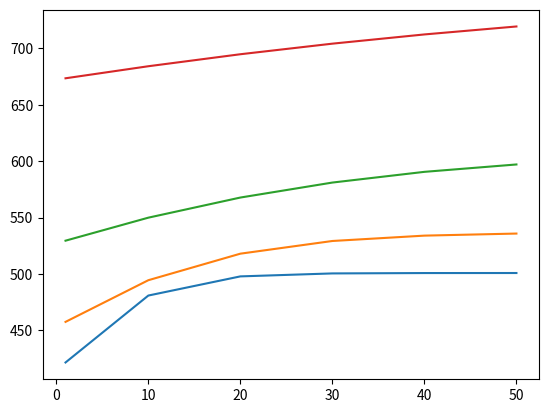

Source code (Python):
import sys
import math
import matplotlib.pyplot as plt

tx_rate = 24#e6
slot = 9
delta_tx = 1024*8.0/tx_rate
delta_sifs = 10
delta_difs = 28
delta_ack = 32.0*8.0/tx_rate
delta_timeout = 100

cw_min = [8, 16, 32, 64]#,128, 256, 512]
nNodes = [1, 10, 20, 30, 40, 50]

for w in cw_min:
	plotter = []
	for n in nNodes:
		frac1 = 2.0/(w+1.0)
		frac2 = (w-1.0)/2.0
		expected_bo = frac2*slot
		pspt = frac1*(1.0 - frac1)**(n-1)
		pt = 1.0 - (1.0 - frac1)**n
		expected_tx = (n*pspt/pt)*(delta_tx+delta_difs+delta_ack+delta_sifs)
		expected_col = (1.0 - n*pspt/pt)*(delta_tx+delta_difs+delta_timeout)

		plotter.append(expected_bo+expected_tx+expected_col)
	plt.plot(nNodes,plotter)

 

plt.show()
